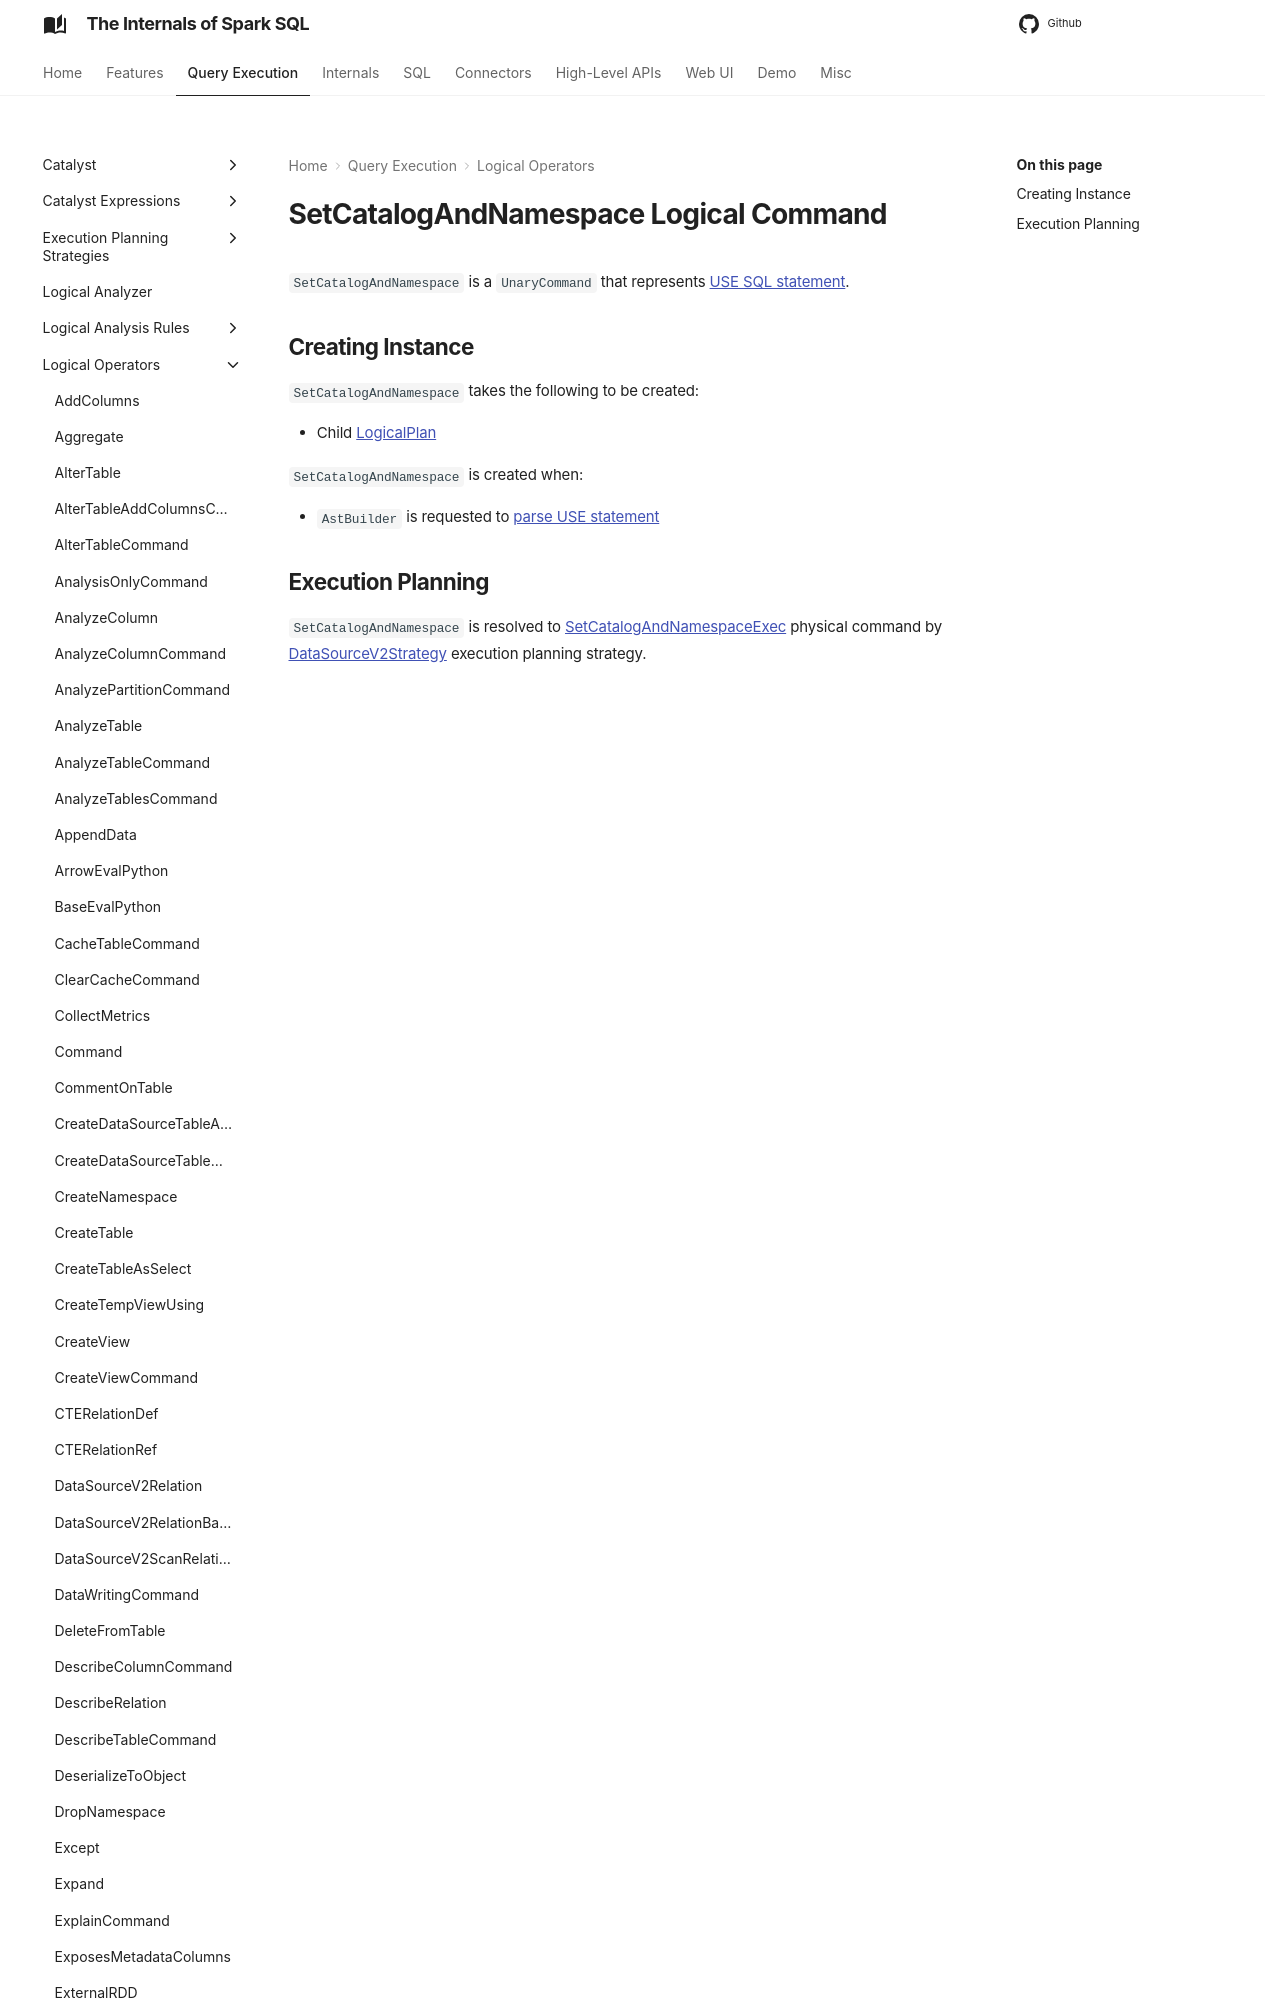

repository: japila-books/spark-sql-internals · page: logical-operators/SetCatalogAndNamespace/index.html · generator: mkdocs

---
title: SetCatalogAndNamespace
---

# SetCatalogAndNamespace Logical Command

`SetCatalogAndNamespace` is a `UnaryCommand` that represents [USE SQL statement](../sql/AstBuilder.md#visitUse).

## Creating Instance
